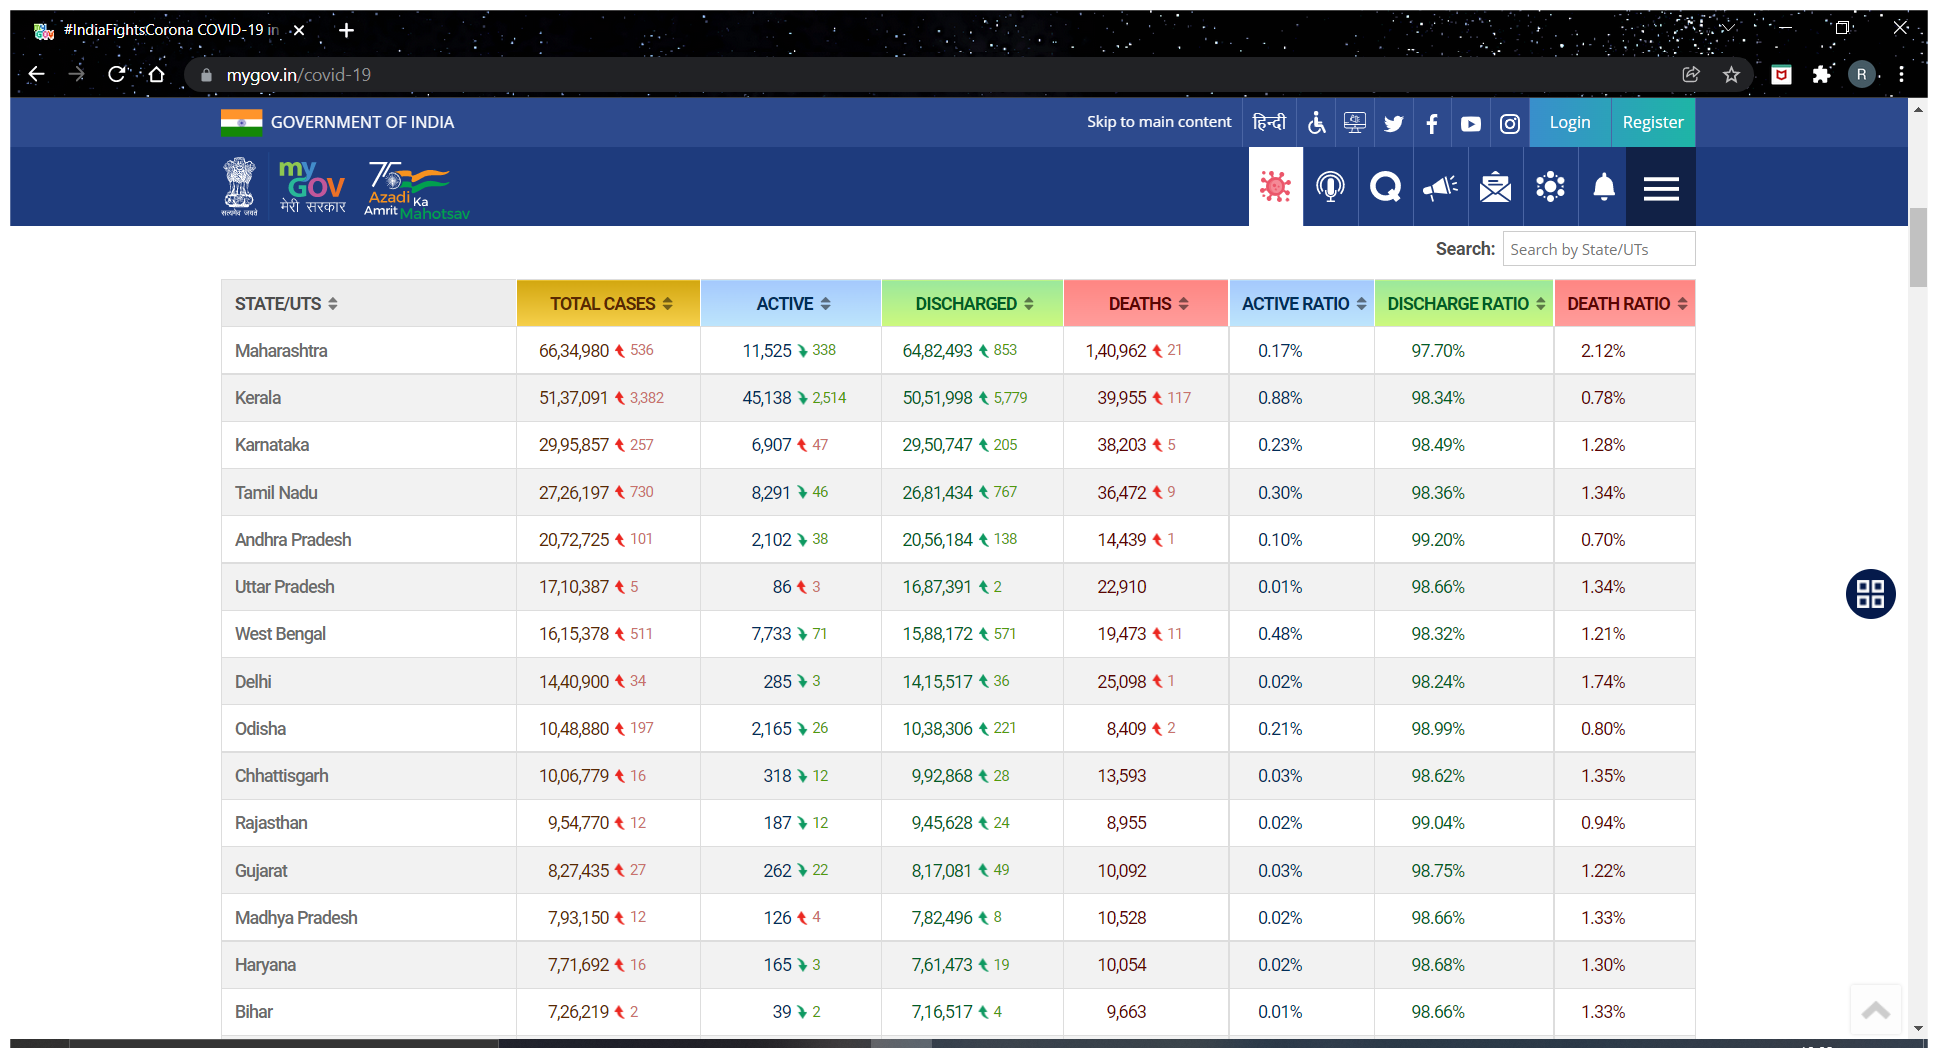
Workflow: Main

Step 1: Use Browser Chrome: #IndiaFightsCorona COVID-19 in India, Vaccination, Dashboard , Corona Virus Trac in window '#IndiaFightsCorona COVID-19 in India, Vaccination, Dashboard , Corona Virus Tracker | mygov.in' (chrome.exe)

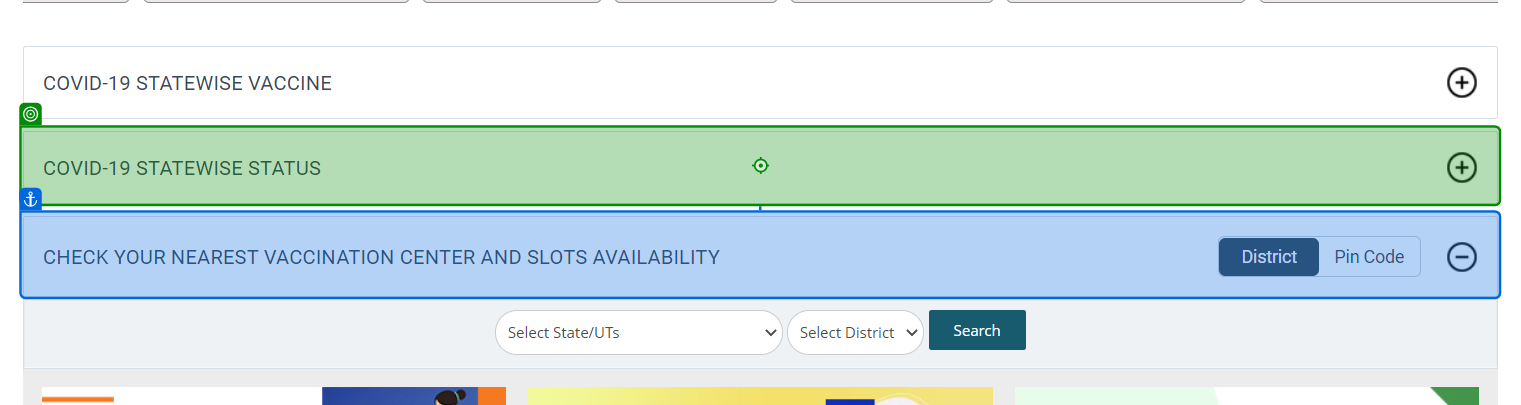
Step 2: click on 'Check your'

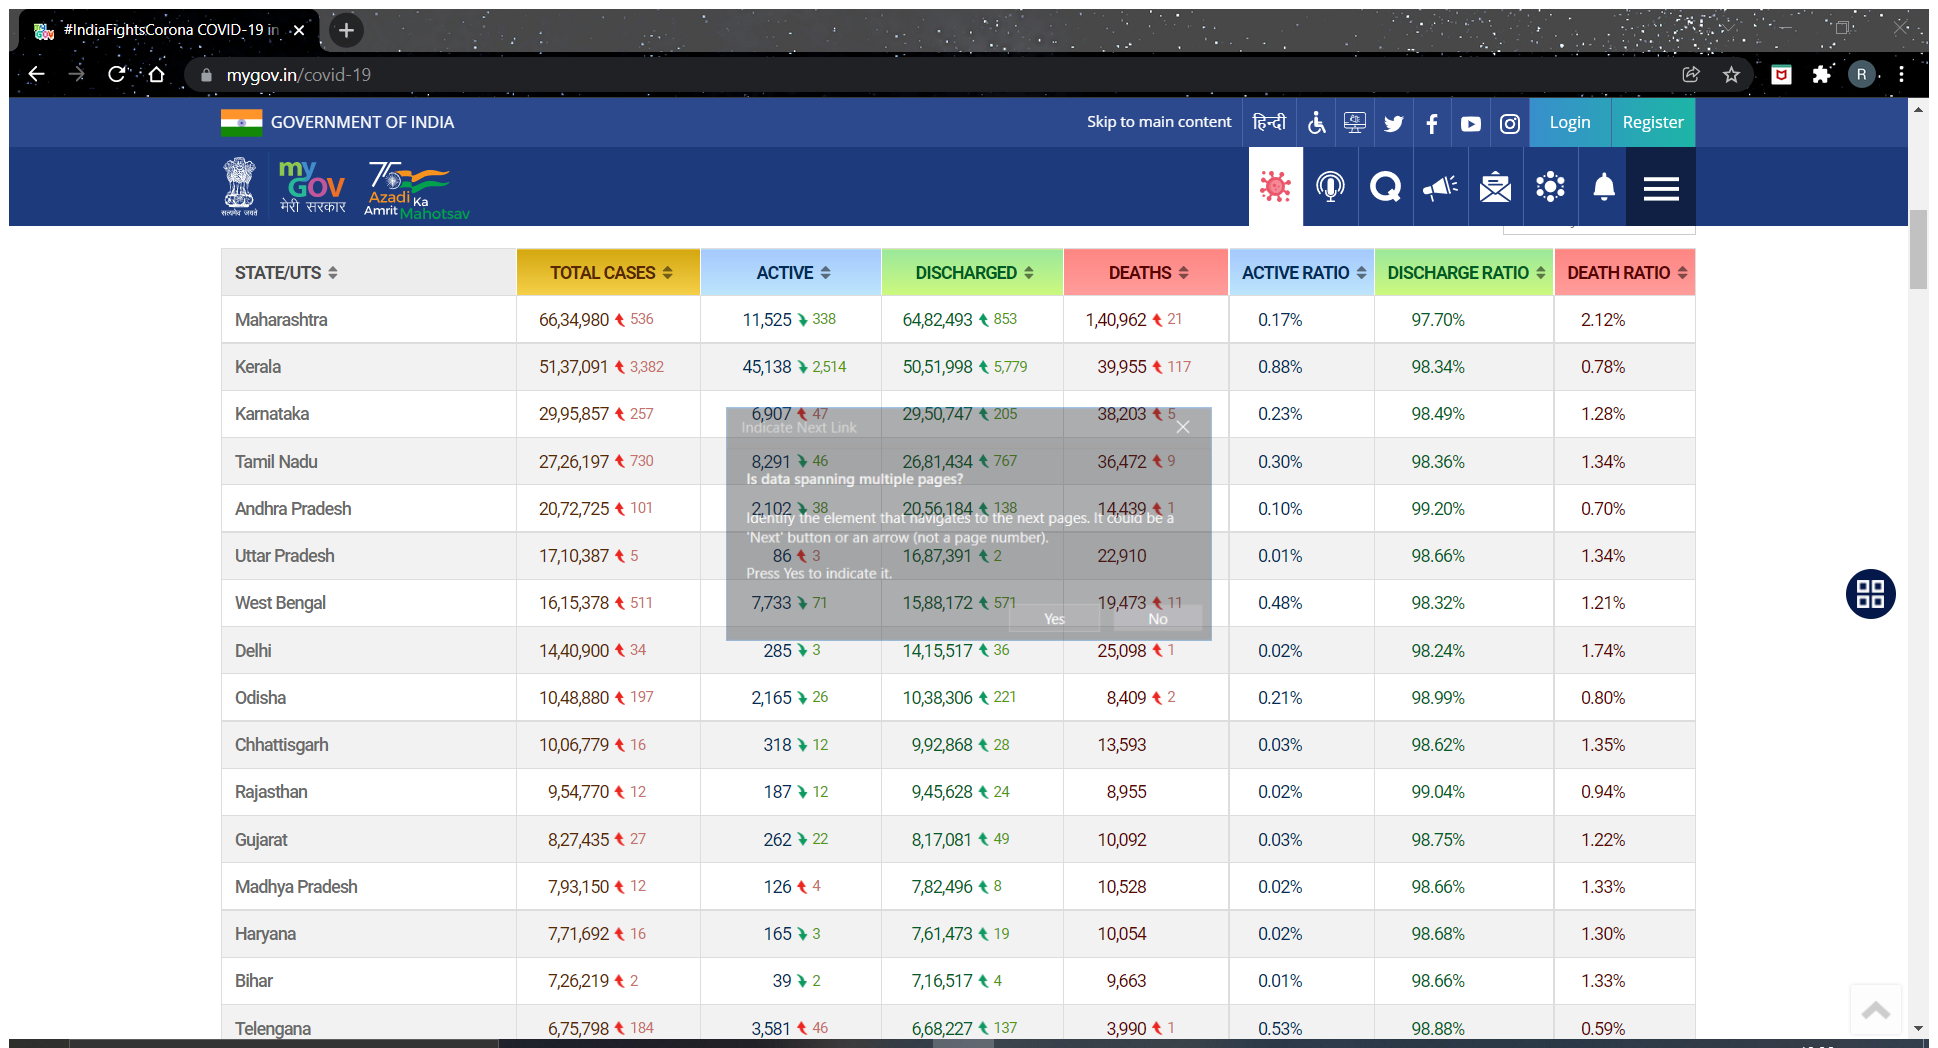
Step 3: Attach Browser 'IndiaFigh Page' in window '#IndiaFightsCorona COVID-19 in India, Vaccination, Dashboard , Corona Virus Tracker | mygov.in' (chrome.exe)

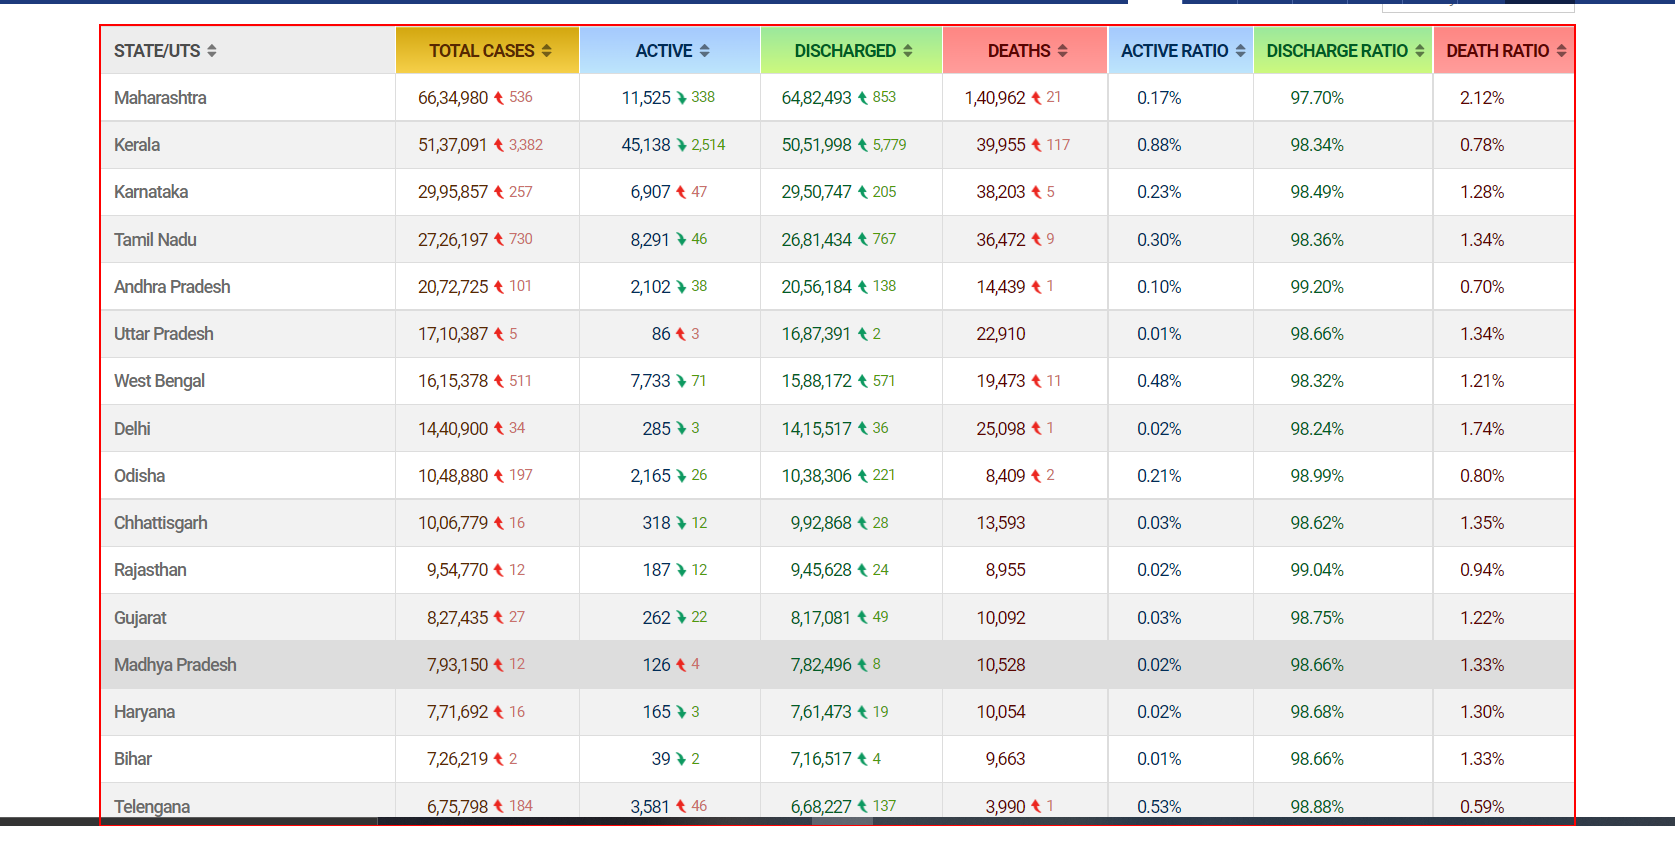
Step 4: get-text from the table 'ind_mp_tbl'